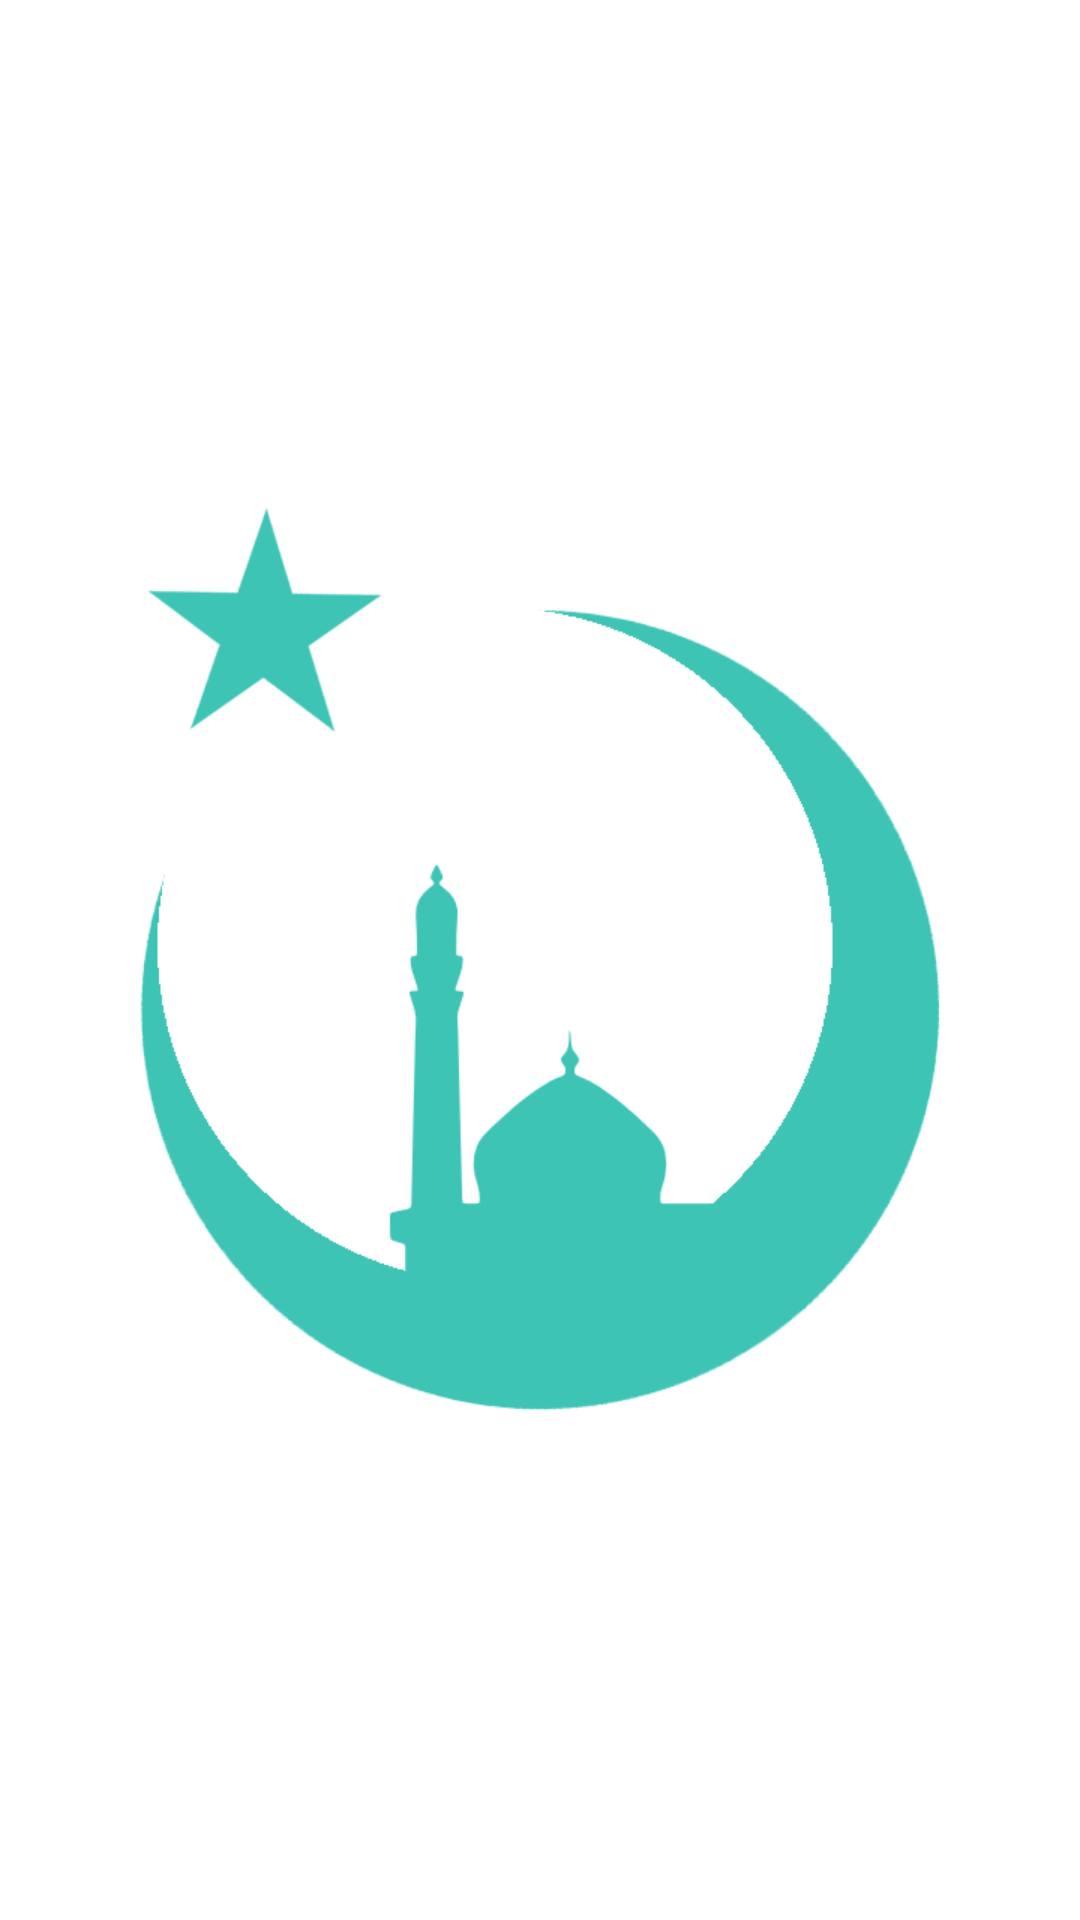

Reconstruct the res/layout file that produces this screen, plus the resources it refers to.
<!-- AndroidManifest.xml: application theme AppTheme -->
<!-- res/layout/splash_screen.xml -->
<?xml version="1.0" encoding="utf-8"?>
<RelativeLayout xmlns:android="http://schemas.android.com/apk/res/android"
    android:id="@+id/splash_home"
    android:layout_width="match_parent"
    android:layout_height="match_parent"
    android:background="@color/white">

    <ImageView
        android:id="@+id/splash_logo"
        android:layout_width="wrap_content"
        android:layout_centerVertical="true"
        android:layout_centerHorizontal="true"
        android:src="@drawable/splash_logo"
        android:layout_height="wrap_content" />


</RelativeLayout>
<!-- resources referenced by this layout -->
<resources>
  <color name="white">#fff</color>
  <!-- drawable splash_logo: png bitmap (drawable-xhdpi, 159300 bytes) -->
  <style name="AppTheme" parent="Theme.AppCompat.Light.DarkActionBar">
          
          <item name="colorPrimary">@color/colorPrimary</item>
          <item name="colorPrimaryDark">@color/colorPrimaryDark</item>
          <item name="colorAccent">@color/colorAccent</item>
          <item name="android:windowTranslucentStatus">false</item>
      </style>
  <color name="colorPrimary">#3dc4b5</color>
  <color name="colorPrimaryDark">#099990</color>
  <color name="colorAccent">#008888</color>
</resources>
